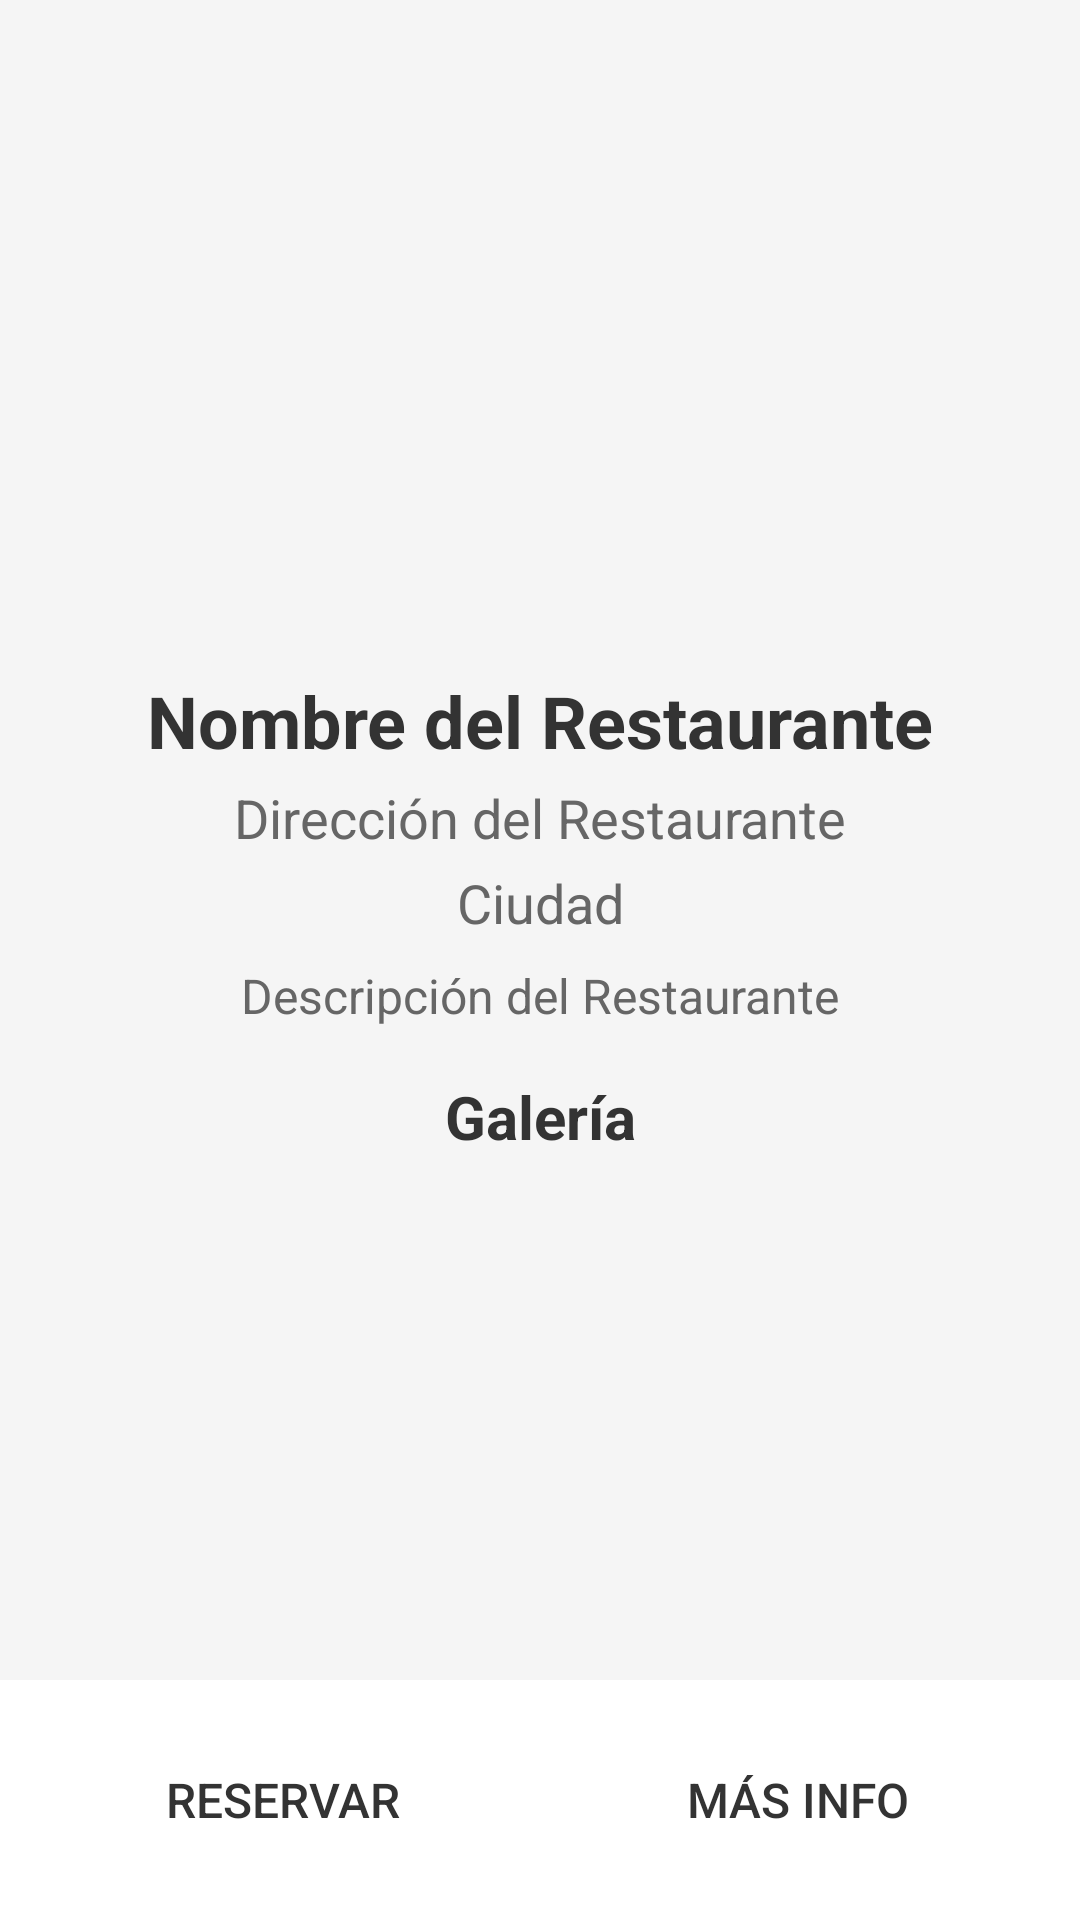

The Android layout XML behind this screen, and the referenced resources:
<!-- AndroidManifest.xml: application theme Theme.Reservatron -->
<!-- res/layout/activity_vista_rest.xml -->
<?xml version="1.0" encoding="utf-8"?>
<androidx.constraintlayout.widget.ConstraintLayout
    xmlns:android="http://schemas.android.com/apk/res/android"
    xmlns:app="http://schemas.android.com/apk/res-auto"
    xmlns:tools="http://schemas.android.com/tools"
    android:id="@+id/main"
    android:layout_width="match_parent"
    android:layout_height="match_parent"
    android:background="@color/background_color"
    tools:context=".ui.main.VistaRestActivity">

    <ScrollView
        android:id="@+id/scrollView2"
        android:layout_width="0dp"
        android:layout_height="0dp"
        android:padding="16dp"
        app:layout_constraintTop_toTopOf="parent"
        app:layout_constraintBottom_toTopOf="@+id/linearLayout2"
        app:layout_constraintStart_toStartOf="parent"
        app:layout_constraintEnd_toEndOf="parent">

        <LinearLayout
            android:layout_width="match_parent"
            android:layout_height="wrap_content"
            android:orientation="vertical"
            android:paddingBottom="16dp">

            <ImageView
                android:id="@+id/v_photo_img"
                android:layout_width="200dp"
                android:layout_height="200dp"
                android:layout_gravity="center"
                android:scaleType="centerCrop"
                android:contentDescription="@string/restaurant_photo"
                tools:srcCompat="@tools:sample/avatars" />

            <TextView
                android:id="@+id/v_nombre_txt"
                android:layout_width="match_parent"
                android:layout_height="wrap_content"
                android:gravity="center"
                android:paddingTop="8dp"
                android:text="Nombre del Restaurante"
                android:textColor="@color/text_primary"
                android:textSize="24sp"
                android:textStyle="bold" />

            <TextView
                android:id="@+id/v_direcion_txt"
                android:layout_width="match_parent"
                android:layout_height="wrap_content"
                android:gravity="center"
                android:paddingTop="4dp"
                android:text="Dirección del Restaurante"
                android:textColor="@color/text_secondary"
                android:textSize="18sp" />

            <TextView
                android:id="@+id/v_ciudad_txt"
                android:layout_width="match_parent"
                android:layout_height="wrap_content"
                android:gravity="center"
                android:paddingTop="4dp"
                android:text="Ciudad"
                android:textColor="@color/text_secondary"
                android:textSize="18sp" />

            <TextView
                android:id="@+id/v_descripcion_txt"
                android:layout_width="match_parent"
                android:layout_height="wrap_content"
                android:gravity="center"
                android:paddingTop="8dp"
                android:text="Descripción del Restaurante"
                android:textColor="@color/text_secondary"
                android:textSize="16sp" />

            <TextView
                android:id="@+id/textView"
                android:layout_width="match_parent"
                android:layout_height="wrap_content"
                android:gravity="center"
                android:paddingTop="16dp"
                android:text="Galería"
                android:textColor="@color/text_primary"
                android:textSize="20sp"
                android:textStyle="bold" />

            <androidx.recyclerview.widget.RecyclerView
                android:id="@+id/lst_photo"
                android:layout_width="match_parent"
                android:layout_height="wrap_content"
                android:layout_marginTop="8dp"
                android:layout_marginBottom="8dp"
                android:clipToPadding="false"
                tools:listitem="@layout/item_photo" />
        </LinearLayout>
    </ScrollView>

    <LinearLayout
        android:id="@+id/linearLayout2"
        android:layout_width="0dp"
        android:layout_height="wrap_content"
        android:orientation="horizontal"
        app:layout_constraintBottom_toBottomOf="parent"
        app:layout_constraintStart_toStartOf="parent"
        app:layout_constraintEnd_toEndOf="parent"
        android:padding="16dp"
        android:background="@color/button_panel_bg">

        <Button
            android:id="@+id/button"
            android:layout_width="0dp"
            android:layout_height="wrap_content"
            android:layout_weight="1"
            android:layout_marginEnd="8dp"
            android:text="Reservar"
            style="@style/Widget.App.Button" />

        <Button
            android:id="@+id/info_btn"
            android:layout_width="0dp"
            android:layout_height="wrap_content"
            android:layout_weight="1"
            android:layout_marginStart="8dp"
            android:text="Más Info"
            style="@style/Widget.App.Button" />
    </LinearLayout>

</androidx.constraintlayout.widget.ConstraintLayout>
<!-- res/layout/item_photo.xml (included above) -->
<?xml version="1.0" encoding="utf-8"?>
<androidx.constraintlayout.widget.ConstraintLayout xmlns:android="http://schemas.android.com/apk/res/android"
    xmlns:app="http://schemas.android.com/apk/res-auto"
    xmlns:tools="http://schemas.android.com/tools"
    android:layout_width="wrap_content"
    android:layout_height="wrap_content">

    <ImageView
        android:id="@+id/img_photo"
        android:layout_width="307dp"
        android:layout_height="199dp"
        app:layout_constraintBottom_toBottomOf="parent"
        app:layout_constraintEnd_toEndOf="parent"
        app:layout_constraintStart_toStartOf="parent"
        app:layout_constraintTop_toTopOf="parent"
        tools:srcCompat="@tools:sample/backgrounds/scenic" />
</androidx.constraintlayout.widget.ConstraintLayout>
<!-- resources referenced by this layout -->
<resources>
  <color name="background_color">#F5F5F5</color>
  <color name="button_panel_bg">#FFFFFF</color>
  <color name="text_primary">#333333</color>
  <color name="text_secondary">#666666</color>
  <string name="restaurant_photo">Foto del restaurante</string>
  <style name="Widget.App.Button" parent="@style/AppButtonStyle" />
  <style name="Theme.Reservatron" parent="Base.Theme.Reservatron" />
  <style name="AppButtonStyle">
          <item name="android:background">?attr/selectableItemBackground</item>
          <item name="android:textColor">@color/text_primary</item>
          <item name="android:padding">12dp</item>
          <item name="android:textSize">16sp</item>
      </style>
  <style name="Base.Theme.Reservatron" parent="Theme.Material3.DayNight">
          
          
      </style>
</resources>
